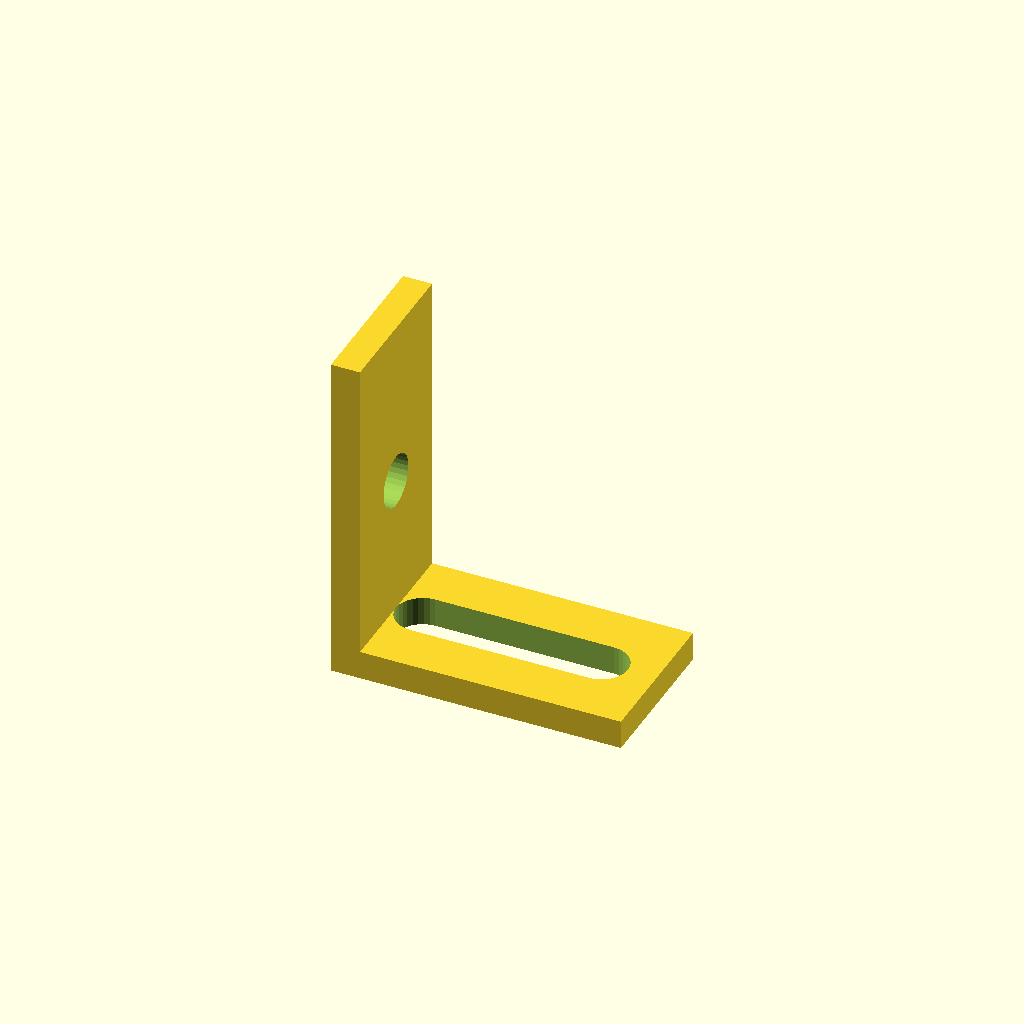
Cell 1: the model at its default parameters.
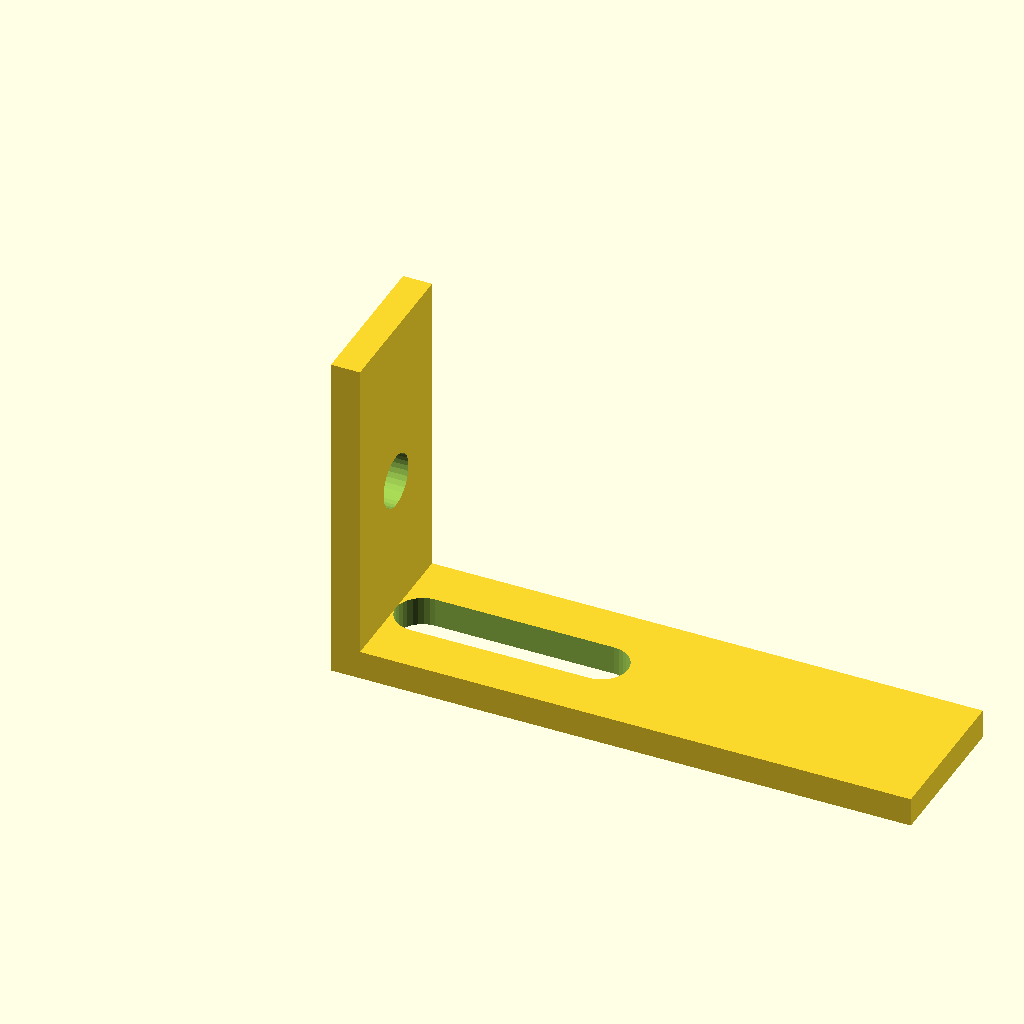
Cell 2 — horiz_len set to 60, the other parameters unchanged.
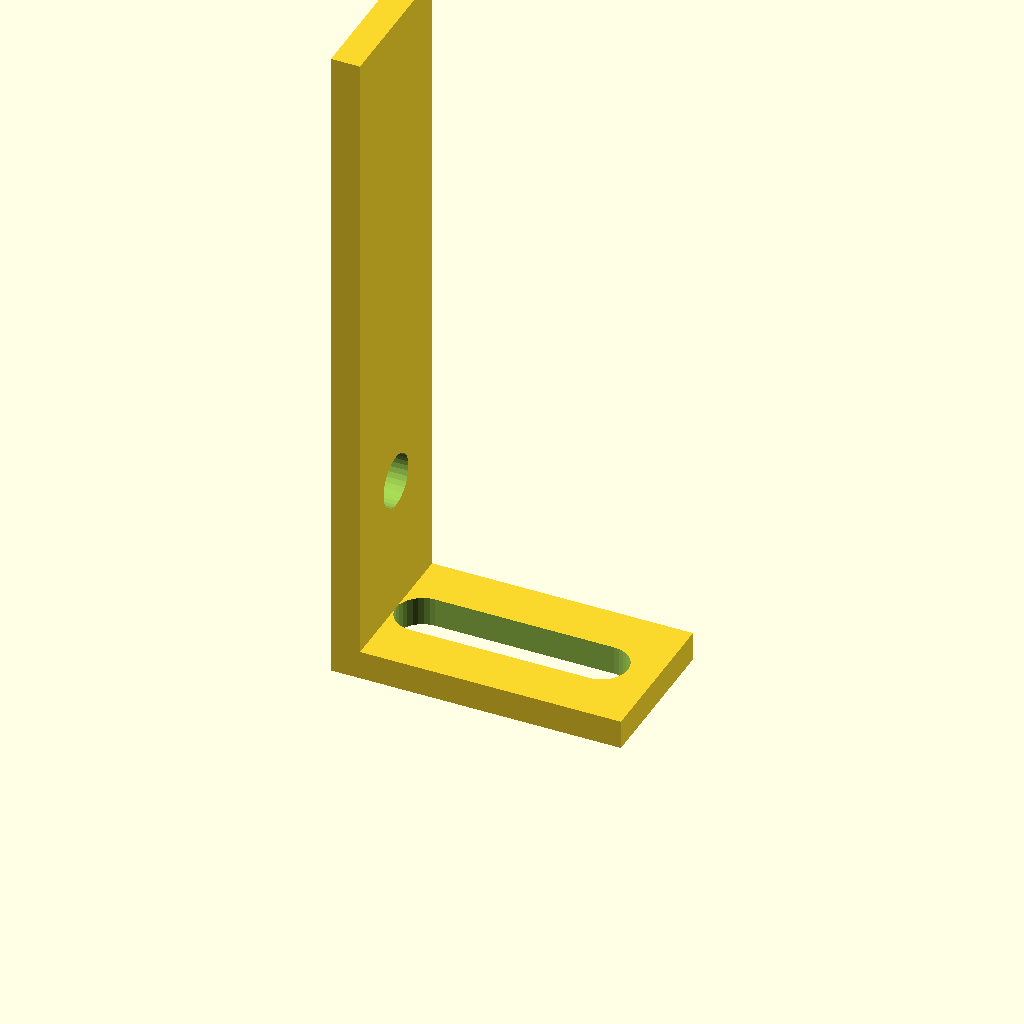
Cell 3 — vert_len set to 70, the other parameters unchanged.
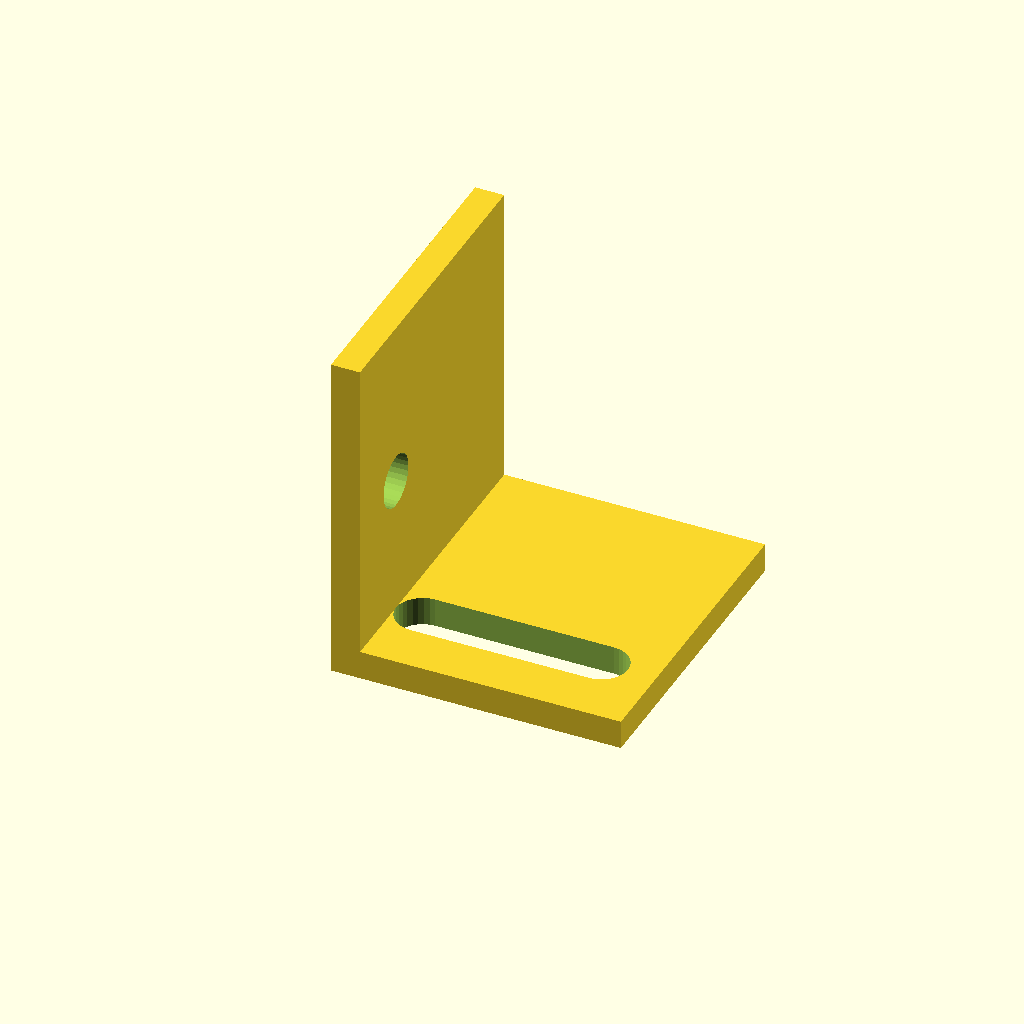
Cell 4: profile_w = 32 (everything else at default).
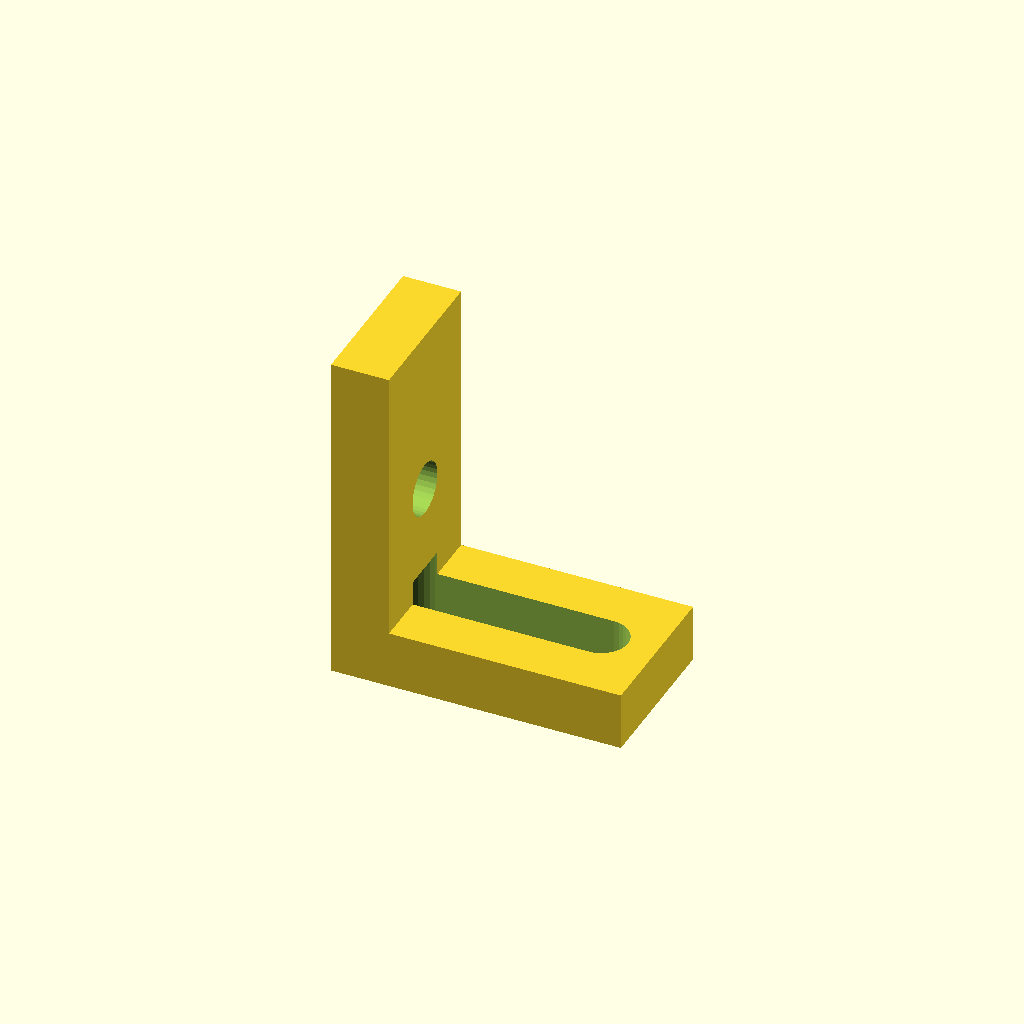
Cell 5: plate_t = 6 (everything else at default).
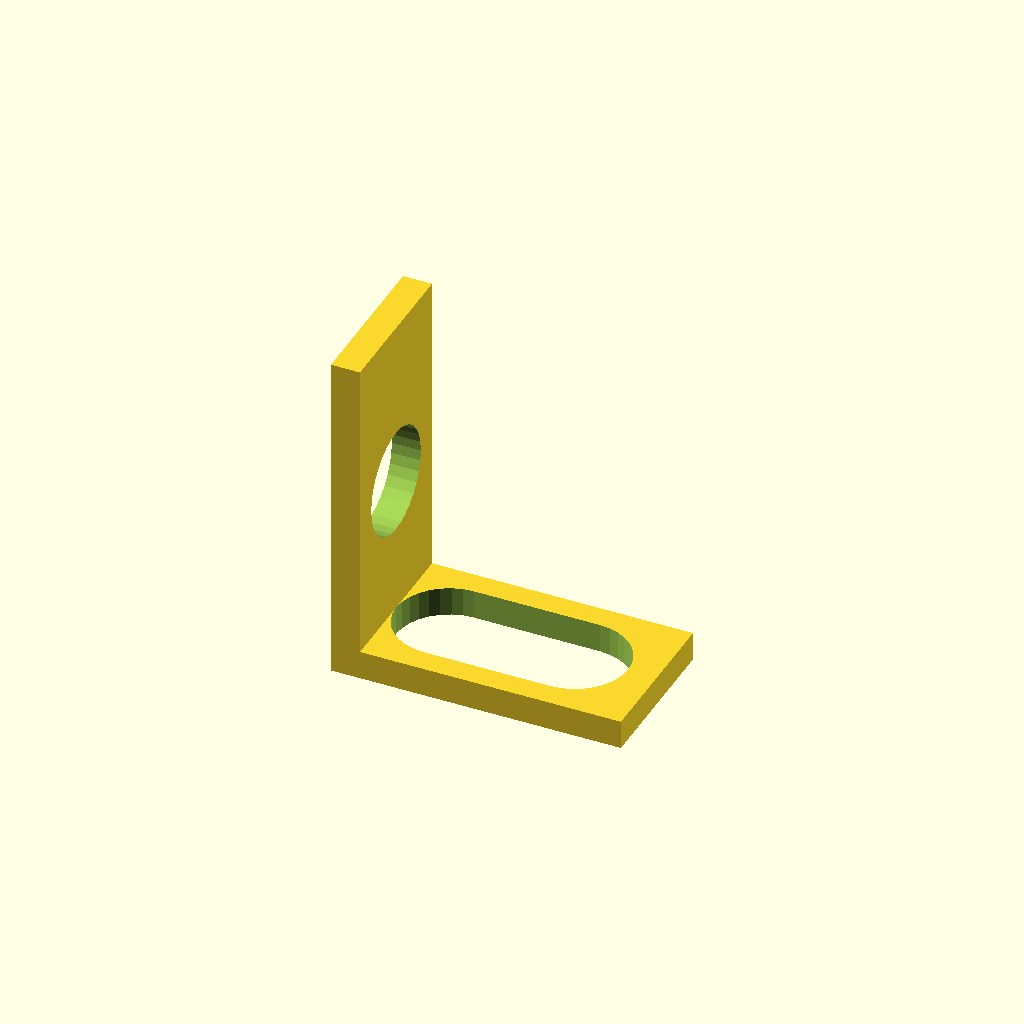
Cell 6 — hole_d set to 11, the other parameters unchanged.
One fixed orthographic camera (rotation 55°, 0°, 25°; colour scheme Cornfield) for every cell.
The OpenSCAD source (optional_data/data/gen2/lbrackets/part_0022.scad):
$fn = 32;

// ----------------------------------------------------------------------
// L-bracket: 30 x 16 x 35 mm
// ----------------------------------------------------------------------

// --- parameters (mm) ---
horiz_len = 30;           // horizontal leg, X
vert_len = 35;            // vertical leg, Z
profile_w = 16;           // bracket depth, Y
plate_t = 3;              // plate thickness
hole_d = 5.5;             // clearance for M5
slot_l = 24;              // adjustment slot length

module hole_z(px, py) {
  translate([px, py, -2.5]) cylinder(h = plate_t + 5, d = hole_d);
}
module hole_x(pz, py) {
  translate([-2.5, py, pz]) rotate([0, 90, 0]) cylinder(h = plate_t + 5, d = hole_d);
}
module adjust_slot(px, py) {
  hull() {
    translate([px - (slot_l - hole_d) / 2, py, -2.5]) cylinder(h = plate_t + 5, d = hole_d);
    translate([px + (slot_l - hole_d) / 2, py, -2.5]) cylinder(h = plate_t + 5, d = hole_d);
  }
}

difference() {
  union() {
    /* horizontal leg */
    cube([horiz_len, profile_w, plate_t]);
    /* vertical leg, overlapping the corner block */
    cube([plate_t, profile_w, vert_len]);
  }
  adjust_slot(15, 8);
  hole_x(17.5, 8);
}
Customizer parameters (derived from the source; name, type, default, range or options):
horiz_len: number, default 30
vert_len: number, default 35
profile_w: number, default 16
plate_t: number, default 3
hole_d: number, default 5.5
slot_l: number, default 24
